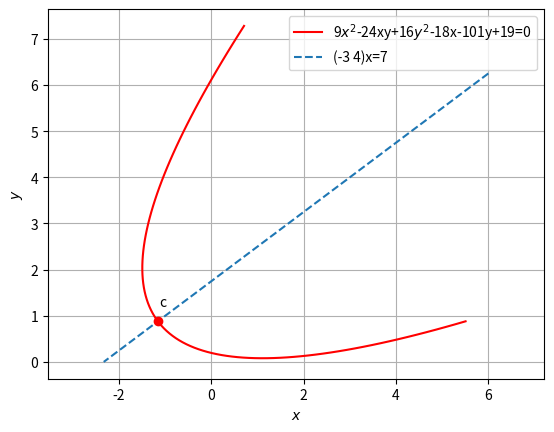

The script that saved this image:
# -*- coding: utf-8 -*-
"""ChallengeProblem5_1.ipynb

Automatically generated by Colaboratory.

Original file is located at
    https://colab.research.google.com/<link-removed>
"""

#Code by K.A. Raja Babu
#June 24,2021

import numpy as np
import matplotlib.pyplot as plt
from numpy import linalg as LA

#Generate line points
def line_gen(A,B):
  len =10
  dim = A.shape[0]
  x_AB = np.zeros((dim,len))
  lam_1 = np.linspace(0,1,len)
  for i in range(len):
    temp1 = A + lam_1[i]*(B-A)
    x_AB[:,i]= temp1.T
  return x_AB

def parab_gen(y,a):
    x = y**2/a
    return x

#setting up plot
fig = plt.figure()
ax = fig.add_subplot(111, aspect='equal')
len = 100
y = np.linspace(-4,4,len)

#parab parameters
V = np.array(([9,-12],[-12,16]))
u = np.array(([-9,-50.5]))
f = 19

O = np.array(([0,0]))

#Eigenvalues and eigenvectors
D_vec,P = LA.eig(V)
D = np.diag(D_vec)
p = P[:,0]
eta = 2*u@p
foc = eta/D_vec[1]

x = parab_gen(y,foc)

cA = np.vstack((u+eta*0.5*p,V))
cb = np.vstack((-f,(eta*0.5*p-u).reshape(-1,1)))
c = LA.lstsq(cA,cb,rcond=None)[0]
c = c.flatten()
P=-P
xStandardparab = np.vstack((x,y))
xActualparab = P@xStandardparab + c[:,np.newaxis]

#Plotting the actual parabola
plt.plot(xActualparab[0,:],xActualparab[1,:],label='9$x^2$-24xy+16$y^2$-18x-101y+19=0',color='r')

#Plotting axis
R=np.array([6,25/4])
S=np.array([-7/3,0])
RS=line_gen(R,S)
plt.plot(RS[0,:],RS[1,:],'--',label='(-3 4)x=7')

plt.plot(-29/25,22/25,'o',color='r')
plt.text(-1.12,1.2,'c')


plt.xlabel('$x$')
plt.ylabel('$y$')
plt.legend(loc='best')
plt.grid() # minor
plt.axis('equal')

plt.show()